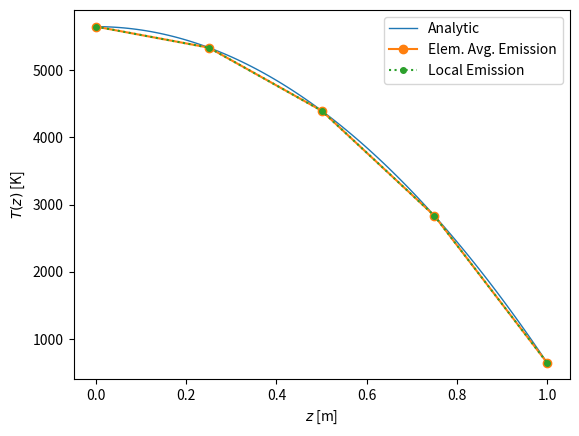

Python code for this plot:
import numpy as np
import matplotlib.pyplot as plt

q_density = 10_000     # W / m^3
sigma = 5.670374419E-8 # W / m^2 K^4
T_surf = np.power(q_density / sigma, 0.25)

print("T_surf =", T_surf)

def T(z):
	return (0.5 * q_density * (1.0 - (z * z))) + T_surf

zs = np.linspace(0.0, 1.0, 100)
Ts = T(zs)

plt.plot(zs, Ts, lw=1, label="Analytic", zorder=0)


num_Zs = [0.0, 0.0833333358169, 0.166666671634, 0.25, 0.333333343267, 0.416666656733,
			0.5, 0.583333313465, 0.666666686535, 0.75, 0.833333313465, 0.916666686535, 1.0]

elem_avg_Ts = [5648.03291384, 5543.86624415, 5439.69957445, 5335.53291407, 5023.03287696,
			4710.53295161, 4398.0329145, 3877.19970555, 3356.36612408, 2835.53291513,
			2106.36642258, 1377.19940848, 648.032915921]

plt.plot(num_Zs[::3], elem_avg_Ts[::3], lw=1.5, marker='o', ms=6, label="Elem. Avg. Emission", zorder=1)

local_Ts = [5648.03291384, 5543.86624414, 5439.69957445, 5335.53291407, 5023.03287696,
			4710.53295161, 4398.0329145, 3877.19970555, 3356.36612408, 2835.53291513,
			2106.36642258, 1377.19940848, 648.032915921]

plt.plot(num_Zs[::3], local_Ts[::3], lw=1.5, ls='dotted', marker='o', ms=4, label="Local Emission", zorder=2)

plt.ylabel("$T(z)$ [K]")
plt.xlabel("$z$ [m]")
plt.legend()
plt.savefig("plate_emission_line_samples.pdf")
plt.show()

